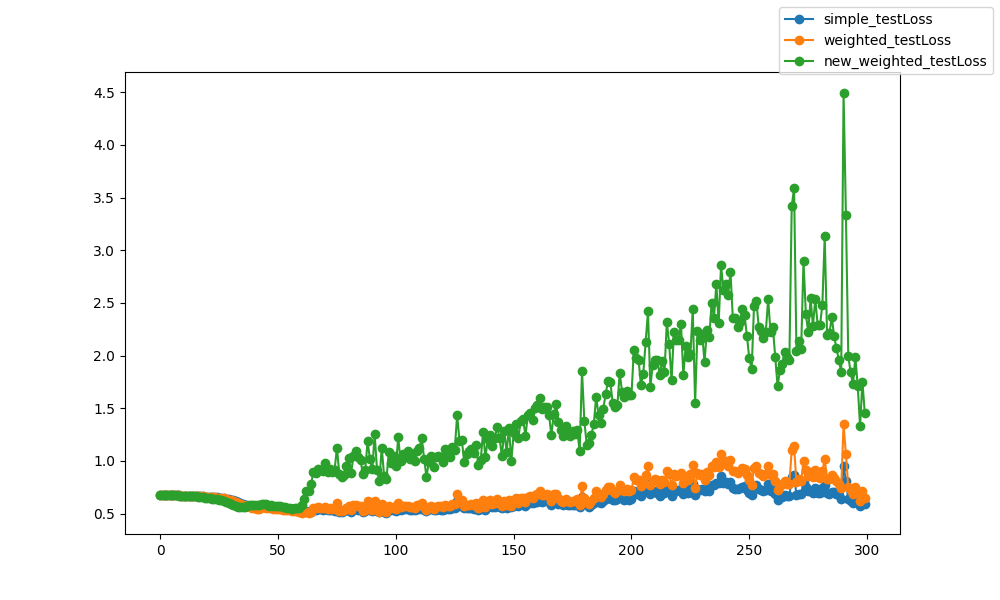

Source data for this figure (header and first rows):
epoch, epoch, simple_testLoss, weighted_testLoss, new_weighted_testLoss
0, 0, 0.678, 0.6781, 0.6781
1, 1, 0.677, 0.677, 0.6782
2, 2, 0.6766, 0.6766, 0.678
3, 3, 0.6762, 0.6762, 0.6779
4, 4, 0.6752, 0.6752, 0.677
5, 5, 0.6747, 0.6747, 0.674
6, 6, 0.6738, 0.6738, 0.6734
7, 7, 0.673, 0.673, 0.6723
8, 8, 0.6724, 0.6724, 0.6719
9, 9, 0.6716, 0.6716, 0.6717
10, 10, 0.671, 0.671, 0.6706
11, 11, 0.6699, 0.6699, 0.6701
12, 12, 0.6691, 0.6691, 0.6688
13, 13, 0.6682, 0.6682, 0.6668
14, 14, 0.6671, 0.667, 0.6652
15, 15, 0.6661, 0.666, 0.6637
16, 16, 0.6653, 0.6652, 0.658
17, 17, 0.6641, 0.664, 0.656
18, 18, 0.6628, 0.6626, 0.6578
19, 19, 0.6618, 0.6616, 0.6504
20, 20, 0.6608, 0.6605, 0.6497
21, 21, 0.6589, 0.6586, 0.6496
22, 22, 0.6574, 0.6569, 0.643
23, 23, 0.6557, 0.6552, 0.6392
24, 24, 0.6533, 0.6526, 0.6342
25, 25, 0.6512, 0.6503, 0.6307
26, 26, 0.6487, 0.6475, 0.6254
27, 27, 0.6453, 0.6436, 0.6183
28, 28, 0.6419, 0.6394, 0.6102
29, 29, 0.6372, 0.6336, 0.5997
30, 30, 0.6321, 0.6273, 0.5897
31, 31, 0.6247, 0.6182, 0.5772
32, 32, 0.6177, 0.6094, 0.568
33, 33, 0.6093, 0.5992, 0.5619
34, 34, 0.6005, 0.5891, 0.5592
35, 35, 0.5931, 0.581, 0.5607
36, 36, 0.5856, 0.5735, 0.5655
37, 37, 0.5808, 0.5684, 0.568
38, 38, 0.5746, 0.5642, 0.578
39, 39, 0.5644, 0.5526, 0.5772
40, 40, 0.5624, 0.5506, 0.578
41, 41, 0.5565, 0.5449, 0.5785
42, 42, 0.5573, 0.5467, 0.5795
43, 43, 0.5665, 0.5597, 0.5915
44, 44, 0.5731, 0.5666, 0.5941
45, 45, 0.5629, 0.5562, 0.5874
46, 46, 0.5629, 0.5539, 0.5761
47, 47, 0.5663, 0.56, 0.5814
48, 48, 0.5553, 0.5476, 0.577
49, 49, 0.5551, 0.5478, 0.5763
50, 50, 0.551, 0.543, 0.5688
51, 51, 0.5499, 0.5422, 0.572
52, 52, 0.5453, 0.5366, 0.5664
53, 53, 0.5444, 0.5362, 0.5643
54, 54, 0.5428, 0.5344, 0.558
55, 55, 0.5448, 0.5352, 0.5544
56, 56, 0.5396, 0.5285, 0.5476
57, 57, 0.5396, 0.5278, 0.5552
58, 58, 0.5357, 0.5236, 0.553
59, 59, 0.5275, 0.5127, 0.5558
... 240 more rows
